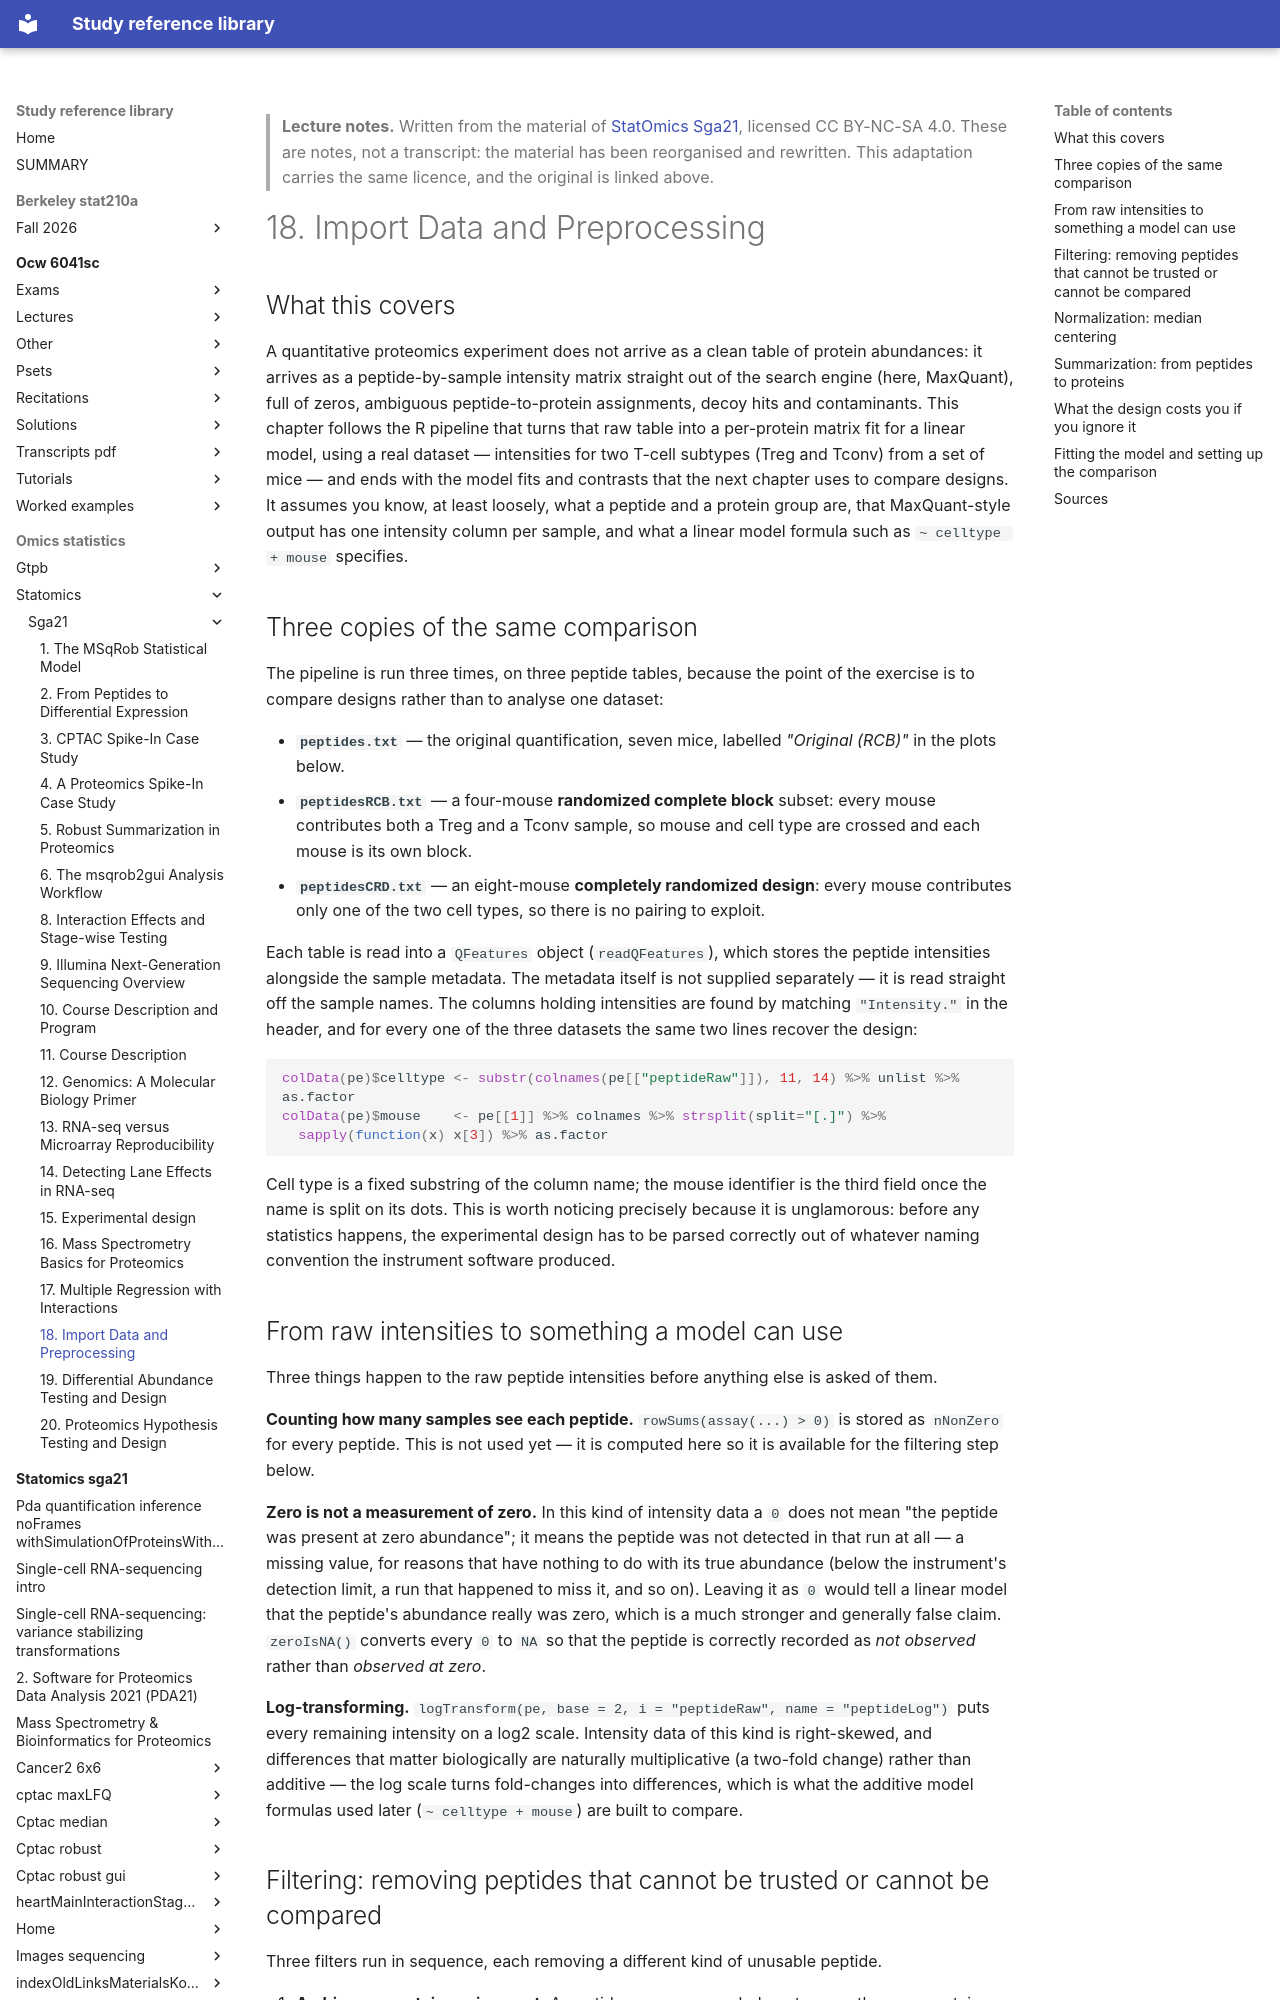

repository: Claptar/knowledge-base-library · page: omics-statistics/statomics/sga21/18-import-data-and-preprocessing/index.html · generator: mkdocs

---
title: "18. Import Data and Preprocessing"
course: "StatOmics Sga21"
chapter: 18
source: "https://github.com/statOmics/SGA21"
licence: "CC BY-NC-SA 4.0"
written: "2026-09-20"
---

> **Lecture notes.** Written from the material of [StatOmics Sga21](https://github.com/statOmics/SGA21), licensed CC BY-NC-SA 4.0. These are notes, not a transcript: the material has been reorganised and rewritten. This adaptation carries the same licence, and the original is linked above.

# 18. Import Data and Preprocessing

## What this covers

A quantitative proteomics experiment does not arrive as a clean table of protein abundances: it
arrives as a peptide-by-sample intensity matrix straight out of the search engine (here, MaxQuant),
full of zeros, ambiguous peptide-to-protein assignments, decoy hits and contaminants. This chapter
follows the R pipeline that turns that raw table into a per-protein matrix fit for a linear model,
using a real dataset — intensities for two T-cell subtypes (Treg and Tconv) from a set of mice — and
ends with the model fits and contrasts that the next chapter uses to compare designs. It assumes you
know, at least loosely, what a peptide and a protein group are, that MaxQuant-style output has one
intensity column per sample, and what a linear model formula such as `~ celltype + mouse` specifies.

## Three copies of the same comparison

The pipeline is run three times, on three peptide tables, because the point of the exercise is to
compare designs rather than to analyse one dataset:

- **`peptides.txt`** — the original quantification, seven mice, labelled *"Original (RCB)"* in the
  plots below.
- **`peptidesRCB.txt`** — a four-mouse **randomized complete block** subset: every mouse contributes
  both a Treg and a Tconv sample, so mouse and cell type are crossed and each mouse is its own block.
- **`peptidesCRD.txt`** — an eight-mouse **completely randomized design**: every mouse contributes
  only one of the two cell types, so there is no pairing to exploit.

Each table is read into a `QFeatures` object (`readQFeatures`), which stores the peptide intensities
alongside the sample metadata. The metadata itself is not supplied separately — it is read straight
off the sample names. The columns holding intensities are found by matching `"Intensity."` in the
header, and for every one of the three datasets the same two lines recover the design:

```r
colData(pe)$celltype <- substr(colnames(pe[["peptideRaw"]]), 11, 14) %>% unlist %>% as.factor
colData(pe)$mouse    <- pe[[1]] %>% colnames %>% strsplit(split="[.]") %>%
  sapply(function(x) x[3]) %>% as.factor
```

Cell type is a fixed substring of the column name; the mouse identifier is the third field once the
name is split on its dots. This is worth noticing precisely because it is unglamorous: before any
statistics happens, the experimental design has to be parsed correctly out of whatever naming
convention the instrument software produced.

## From raw intensities to something a model can use

Three things happen to the raw peptide intensities before anything else is asked of them.

**Counting how many samples see each peptide.** `rowSums(assay(...) > 0)` is stored as `nNonZero`
for every peptide. This is not used yet — it is computed here so it is available for the filtering
step below.

**Zero is not a measurement of zero.** In this kind of intensity data a `0` does not mean "the
peptide was present at zero abundance"; it means the peptide was not detected in that run at all —
a missing value, for reasons that have nothing to do with its true abundance (below the instrument's
detection limit, a run that happened to miss it, and so on). Leaving it as `0` would tell a linear
model that the peptide's abundance really was zero, which is a much stronger and generally false
claim. `zeroIsNA()` converts every `0` to `NA` so that the peptide is correctly recorded as *not
observed* rather than *observed at zero*.

**Log-transforming.** `logTransform(pe, base = 2, i = "peptideRaw", name = "peptideLog")` puts every
remaining intensity on a log2 scale. Intensity data of this kind is right-skewed, and differences
that matter biologically are naturally multiplicative (a two-fold change) rather than additive — the
log scale turns fold-changes into differences, which is what the additive model formulas used later
(`~ celltype + mouse`) are built to compare.
